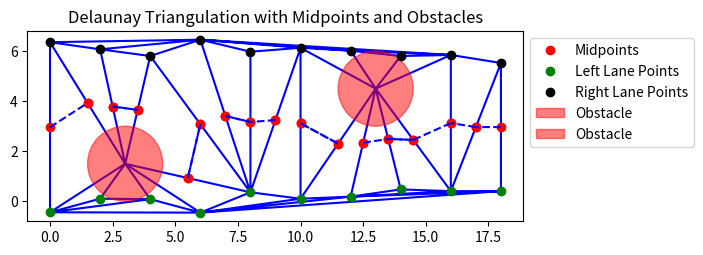

This figure's Python source:
import numpy as np
import matplotlib.pyplot as plt
from scipy.spatial import Delaunay

# 車線の幅 (m)
lane_width = 6.0
# 同じ車線内での点の幅 (m)
same_lane_width = 2.0
# 障害物の半径 (m)
obstacle_radius = 1.5

# 左レーンと右レーンの2Dポイントを生成
left_lane_start = np.array([0, 0])
right_lane_start = np.array([0, lane_width])

num_points = 10
left_points = np.array([left_lane_start + np.array([i * same_lane_width, np.random.uniform(-0.5, 0.5)]) for i in range(num_points)])
right_points = np.array([right_lane_start + np.array([i * same_lane_width, np.random.uniform(-0.5, 0.5)]) for i in range(num_points)])

# 障害物の追加 (中心位置)
obstacles = np.array([
    [3, 1.5],  # 障害物1
    [13, 4.5]   # 障害物2
])

# 全てのポイントを結合
points = np.vstack((left_points, right_points, obstacles))

# ドロネー三角形分割を実行
tri = Delaunay(points)

# 経路の中点を保存するリスト
path = []

# 各三角形の辺の中点を計算
for simplex in tri.simplices:
    # 三角形の頂点
    vertices = points[simplex]
    
    # 三角形の各辺の中点を計算
    for i in range(3):
        p1 = vertices[i]
        p2 = vertices[(i + 1) % 3]
        mid_point = (p1 + p2) / 2

        # 点が同じ車線のものか確認
        in_left = np.any(np.all(left_points == p1, axis=1)) and np.any(np.all(left_points == p2, axis=1))
        in_right = np.any(np.all(right_points == p1, axis=1)) and np.any(np.all(right_points == p2, axis=1))

        # 左同士、右同士の中点をスキップ
        if in_left or in_right:
            continue

        # 障害物からの距離を計算
        distances = np.linalg.norm(obstacles - mid_point, axis=1)

        # 中点が障害物の円形に含まれていないか確認
        if np.min(distances) > obstacle_radius * 1.2:
            path.append(mid_point)

# 経路の中点をnumpy配列に変換
path = np.array(path)

# 中点同士の距離を計算
def calculate_distances(points):
    num_points = len(points)
    distances = np.zeros((num_points, num_points))
    for i in range(num_points):
        for j in range(i + 1, num_points):
            distances[i, j] = np.linalg.norm(points[i] - points[j])
            distances[j, i] = distances[i, j]
    return distances

# 線分と円の交差判定
def does_line_intersect_circle(p1, p2, circle_center, radius):
    # 線分のベクトル
    line_vec = p2 - p1
    # 線分の長さの2乗
    line_len_sq = np.dot(line_vec, line_vec)
    # 点p1から円の中心までのベクトル
    p1_to_circle = circle_center - p1
    # 線分の直線上の点に投影
    projection = np.dot(p1_to_circle, line_vec) / line_len_sq
    # 投影点が線分上にあるか確認
    projection = np.clip(projection, 0, 1)
    nearest_point = p1 + projection * line_vec
    # 最近点から円の中心までの距離
    distance_to_circle = np.linalg.norm(nearest_point - circle_center)
    return distance_to_circle <= radius

# 最も近い中点同士を見つける
def find_nearest_neighbors(points):
    distances = calculate_distances(points)
    nearest_neighbors = []
    for i in range(len(points)):
        # 自分を除外して最小距離のインデックスを見つける
        nearest_index = np.argmin(np.delete(distances[i], i))
        nearest_neighbors.append((i, nearest_index))
    return nearest_neighbors

# 中点同士の最も近い組み合わせを見つける
nearest_neighbors = find_nearest_neighbors(path)

# 交差しない中点同士の線分のみを選択
valid_lines = []
used_pairs = set()  # すでに使用したペアを保存
for p1_idx, p2_idx in nearest_neighbors:
    p1 = path[p1_idx]
    p2 = path[p2_idx]
    if (p1_idx, p2_idx) in used_pairs or (p2_idx, p1_idx) in used_pairs:
        continue
    intersects = any(does_line_intersect_circle(p1, p2, obs, obstacle_radius) for obs in obstacles)
    if not intersects:
        valid_lines.append((p1, p2))
        used_pairs.add((p1_idx, p2_idx))  # ペアを記録

# プロット
plt.figure()

# 経路の中点をプロット (点のみ表示)
if path.size > 0:  # path が空でないことを確認
    plt.plot(path[:, 0], path[:, 1], 'ro', label="Midpoints")

# ドロネー三角形分割のプロット
plt.triplot(points[:, 0], points[:, 1], tri.simplices, color='blue')

# 左レーンと右レーンのポイントをプロット
plt.plot(left_points[:, 0], left_points[:, 1], 'o', color='green', label="Left Lane Points")
plt.plot(right_points[:, 0], right_points[:, 1], 'o', color='black', label="Right Lane Points")

# 障害物を円形としてプロット
for obs in obstacles:
    circle = plt.Circle(obs, obstacle_radius, color='red', fill=True, alpha=0.5, label='Obstacle')
    plt.gca().add_artist(circle)

# 交差しない中点同士を線で結ぶ
for p1, p2 in valid_lines:
    plt.plot([p1[0], p2[0]], [p1[1], p2[1]], 'b--')

# プロットの装飾
plt.gca().set_aspect('equal')
plt.title('Delaunay Triangulation with Midpoints and Obstacles')
plt.legend(loc='upper left', bbox_to_anchor=(1, 1))  # 凡例を図の外に配置
plt.show()